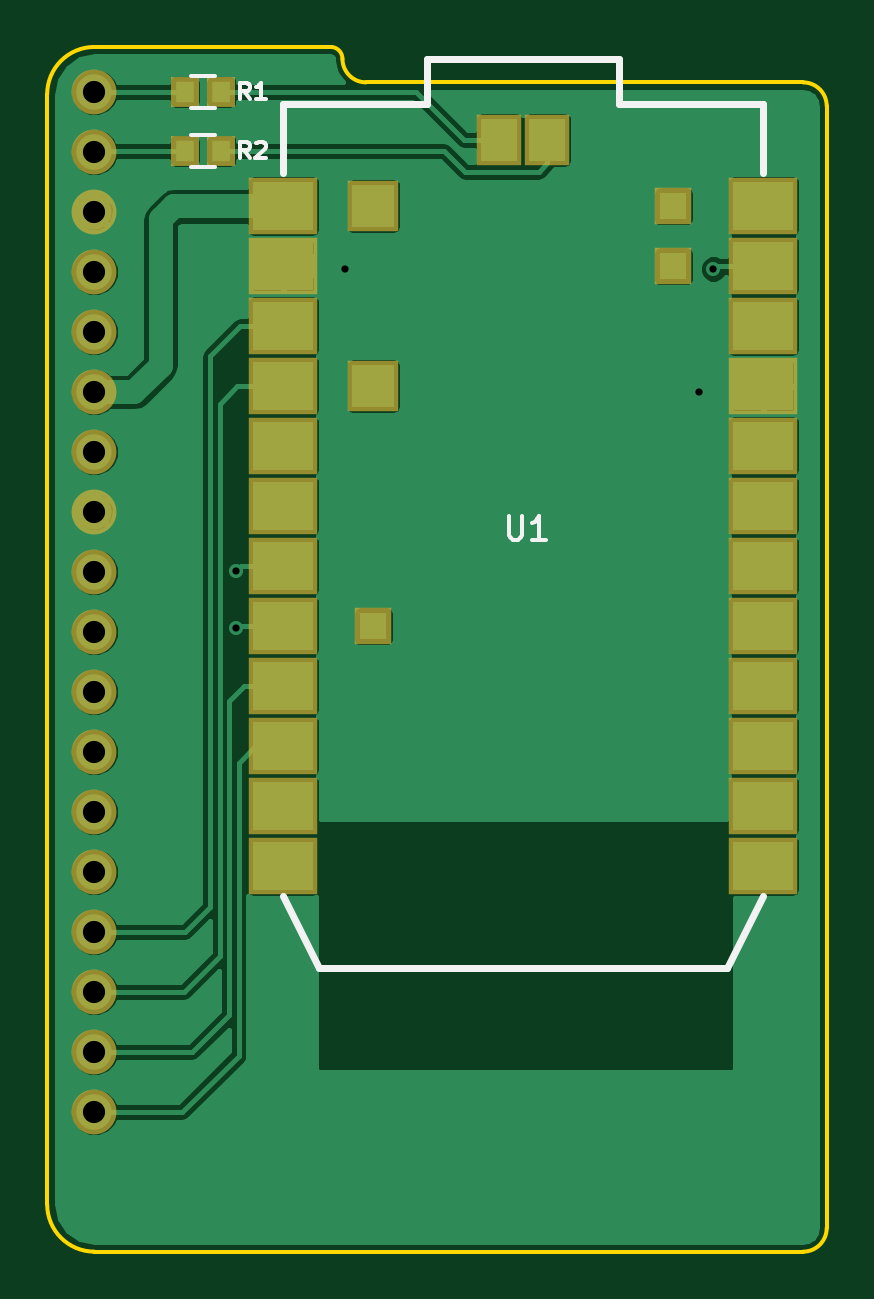
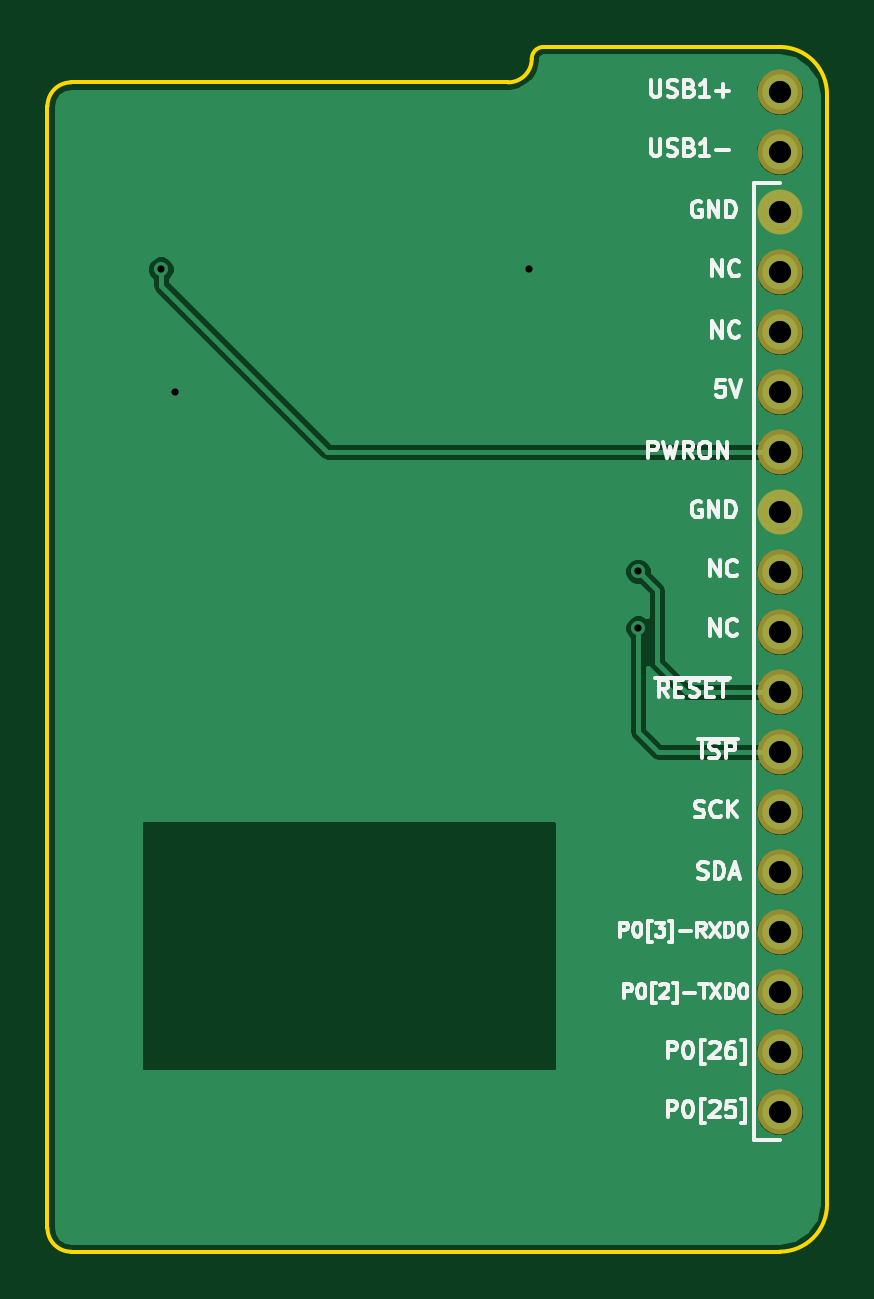
Circuit board: 10 layer files. Board 33.0 x 51.0 mm.
- bottom_copper: R1101-B.Cu.gbr (27797 bytes)
- bottom_mask: R1101-B.Mask.gbr (785 bytes)
- paste: R1101-B.Paste.gbr (296 bytes)
- bottom_silk: R1101-B.SilkS.gbr (22375 bytes)
- outline: R1101-Edge.Cuts.gbr (1019 bytes)
- top_copper: R1101-F.Cu.gbr (59291 bytes)
- top_mask: R1101-F.Mask.gbr (1843 bytes)
- paste: R1101-F.Paste.gbr (1354 bytes)
- top_silk: R1101-F.SilkS.gbr (2581 bytes)
- drill: R1101.drl (553 bytes)

=== bottom_copper: R1101-B.Cu.gbr (27797 bytes, source omitted) ===
=== bottom_mask: R1101-B.Mask.gbr ===
G04 #@! TF.FileFunction,Soldermask,Bot*
%FSLAX46Y46*%
G04 Gerber Fmt 4.6, Leading zero omitted, Abs format (unit mm)*
G04 Created by KiCad (PCBNEW 4.0.6-e0-6349~53~ubuntu14.04.1) date Mon Apr  3 00:26:58 2017*
%MOMM*%
%LPD*%
G01*
G04 APERTURE LIST*
%ADD10C,0.100000*%
%ADD11C,1.900000*%
G04 APERTURE END LIST*
D10*
D11*
X128000000Y-85990000D03*
X128000000Y-88530000D03*
X128000000Y-91070000D03*
X128000000Y-93610000D03*
X128000000Y-96150000D03*
X128000000Y-98690000D03*
X128000000Y-101230000D03*
X128000000Y-103770000D03*
X128000000Y-106310000D03*
X128000000Y-108850000D03*
X128000000Y-111390000D03*
X128000000Y-113930000D03*
X128000000Y-116470000D03*
X128000000Y-119010000D03*
X128000000Y-121550000D03*
X128000000Y-124090000D03*
X128000000Y-83450000D03*
X128000000Y-80910000D03*
M02*

=== paste: R1101-B.Paste.gbr ===
G04 #@! TF.FileFunction,Paste,Bot*
%FSLAX46Y46*%
G04 Gerber Fmt 4.6, Leading zero omitted, Abs format (unit mm)*
G04 Created by KiCad (PCBNEW 4.0.6-e0-6349~53~ubuntu14.04.1) date Mon Apr  3 00:26:58 2017*
%MOMM*%
%LPD*%
G01*
G04 APERTURE LIST*
%ADD10C,0.100000*%
G04 APERTURE END LIST*
D10*
M02*

=== bottom_silk: R1101-B.SilkS.gbr (22375 bytes, source omitted) ===
=== outline: R1101-Edge.Cuts.gbr ===
G04 #@! TF.FileFunction,Profile,NP*
%FSLAX46Y46*%
G04 Gerber Fmt 4.6, Leading zero omitted, Abs format (unit mm)*
G04 Created by KiCad (PCBNEW 4.0.6-e0-6349~53~ubuntu14.04.1) date Mon Apr  3 00:26:58 2017*
%MOMM*%
%LPD*%
G01*
G04 APERTURE LIST*
%ADD10C,0.100000*%
%ADD11C,0.150000*%
G04 APERTURE END LIST*
D10*
D11*
X126000000Y-128000000D02*
G75*
G03X128000000Y-130000000I2000000J0D01*
G01*
X158000000Y-130000000D02*
X128000000Y-130000000D01*
X158000000Y-130000000D02*
G75*
G03X159000000Y-129000000I0J1000000D01*
G01*
X159000000Y-81500000D02*
X159000000Y-129000000D01*
X159000000Y-81500000D02*
G75*
G03X158000000Y-80500000I-1000000J0D01*
G01*
X139500000Y-80500000D02*
X158000000Y-80500000D01*
X139500000Y-80500000D02*
G75*
G02X138500000Y-79500000I0J1000000D01*
G01*
X138000000Y-79000000D02*
G75*
G02X138500000Y-79500000I0J-500000D01*
G01*
X128000000Y-79000000D02*
X138000000Y-79000000D01*
X128000000Y-79000000D02*
G75*
G03X126000000Y-81000000I0J-2000000D01*
G01*
X126000000Y-81000000D02*
X126000000Y-128000000D01*
M02*

=== top_copper: R1101-F.Cu.gbr (59291 bytes, source omitted) ===
=== top_mask: R1101-F.Mask.gbr ===
G04 #@! TF.FileFunction,Soldermask,Top*
%FSLAX46Y46*%
G04 Gerber Fmt 4.6, Leading zero omitted, Abs format (unit mm)*
G04 Created by KiCad (PCBNEW 4.0.6-e0-6349~53~ubuntu14.04.1) date Mon Apr  3 00:26:58 2017*
%MOMM*%
%LPD*%
G01*
G04 APERTURE LIST*
%ADD10C,0.100000*%
%ADD11C,1.900000*%
%ADD12R,1.187000X1.264000*%
%ADD13R,2.940000X2.432000*%
%ADD14R,1.543000X1.543000*%
%ADD15R,2.178000X2.178000*%
%ADD16R,1.924000X2.178000*%
G04 APERTURE END LIST*
D10*
D11*
X128000000Y-85990000D03*
X128000000Y-88530000D03*
X128000000Y-91070000D03*
X128000000Y-93610000D03*
X128000000Y-96150000D03*
X128000000Y-98690000D03*
X128000000Y-101230000D03*
X128000000Y-103770000D03*
X128000000Y-106310000D03*
X128000000Y-108850000D03*
X128000000Y-111390000D03*
X128000000Y-113930000D03*
X128000000Y-116470000D03*
X128000000Y-119010000D03*
X128000000Y-121550000D03*
X128000000Y-124090000D03*
X128000000Y-83450000D03*
X128000000Y-80910000D03*
D12*
X131825500Y-80900000D03*
X133374500Y-80900000D03*
X131825500Y-83400000D03*
X133374500Y-83400000D03*
D13*
X136000000Y-85742000D03*
X136000000Y-88282000D03*
X136000000Y-90822000D03*
X136000000Y-93362000D03*
X136000000Y-95902000D03*
X136000000Y-98442000D03*
X136000000Y-100982000D03*
X136000000Y-103522000D03*
X136000000Y-106062000D03*
X136000000Y-108602000D03*
X136000000Y-111142000D03*
X136000000Y-113682000D03*
X156320000Y-113682000D03*
X156320000Y-111142000D03*
X156320000Y-108602000D03*
X156320000Y-106062000D03*
X156320000Y-103522000D03*
X156320000Y-100982000D03*
X156320000Y-98442000D03*
X156320000Y-95902000D03*
X156320000Y-93362000D03*
X156320000Y-90822000D03*
X156320000Y-88282000D03*
X156320000Y-85742000D03*
D14*
X152510000Y-85742000D03*
X152510000Y-88282000D03*
D15*
X139810000Y-93362000D03*
X139810000Y-85742000D03*
D14*
X139810000Y-103522000D03*
D16*
X145144000Y-82948000D03*
X147176000Y-82948000D03*
M02*

=== paste: R1101-F.Paste.gbr ===
G04 #@! TF.FileFunction,Paste,Top*
%FSLAX46Y46*%
G04 Gerber Fmt 4.6, Leading zero omitted, Abs format (unit mm)*
G04 Created by KiCad (PCBNEW 4.0.6-e0-6349~53~ubuntu14.04.1) date Mon Apr  3 00:26:58 2017*
%MOMM*%
%LPD*%
G01*
G04 APERTURE LIST*
%ADD10C,0.100000*%
%ADD11R,0.787000X0.864000*%
%ADD12R,2.540000X2.032000*%
%ADD13R,1.143000X1.143000*%
%ADD14R,1.778000X1.778000*%
%ADD15R,1.524000X1.778000*%
G04 APERTURE END LIST*
D10*
D11*
X131825500Y-80900000D03*
X133374500Y-80900000D03*
X131825500Y-83400000D03*
X133374500Y-83400000D03*
D12*
X136000000Y-85742000D03*
X136000000Y-88282000D03*
X136000000Y-90822000D03*
X136000000Y-93362000D03*
X136000000Y-95902000D03*
X136000000Y-98442000D03*
X136000000Y-100982000D03*
X136000000Y-103522000D03*
X136000000Y-106062000D03*
X136000000Y-108602000D03*
X136000000Y-111142000D03*
X136000000Y-113682000D03*
X156320000Y-113682000D03*
X156320000Y-111142000D03*
X156320000Y-108602000D03*
X156320000Y-106062000D03*
X156320000Y-103522000D03*
X156320000Y-100982000D03*
X156320000Y-98442000D03*
X156320000Y-95902000D03*
X156320000Y-93362000D03*
X156320000Y-90822000D03*
X156320000Y-88282000D03*
X156320000Y-85742000D03*
D13*
X152510000Y-85742000D03*
X152510000Y-88282000D03*
D14*
X139810000Y-93362000D03*
X139810000Y-85742000D03*
D13*
X139810000Y-103522000D03*
D15*
X145144000Y-82948000D03*
X147176000Y-82948000D03*
M02*

=== top_silk: R1101-F.SilkS.gbr ===
G04 #@! TF.FileFunction,Legend,Top*
%FSLAX46Y46*%
G04 Gerber Fmt 4.6, Leading zero omitted, Abs format (unit mm)*
G04 Created by KiCad (PCBNEW 4.0.6-e0-6349~53~ubuntu14.04.1) date Mon Apr  3 00:26:58 2017*
%MOMM*%
%LPD*%
G01*
G04 APERTURE LIST*
%ADD10C,0.100000*%
%ADD11C,0.150000*%
%ADD12C,0.304800*%
G04 APERTURE END LIST*
D10*
D11*
X133100000Y-81575000D02*
X132100000Y-81575000D01*
X132100000Y-80225000D02*
X133100000Y-80225000D01*
X133100000Y-84075000D02*
X132100000Y-84075000D01*
X132100000Y-82725000D02*
X133100000Y-82725000D01*
D12*
X142096000Y-79519000D02*
X142096000Y-81424000D01*
X150224000Y-81424000D02*
X150224000Y-79519000D01*
X150224000Y-79519000D02*
X142096000Y-79519000D01*
X136000000Y-81424000D02*
X142096000Y-81424000D01*
X150224000Y-81424000D02*
X156320000Y-81424000D01*
X136000000Y-114952000D02*
X137524000Y-118000000D01*
X137524000Y-118000000D02*
X154796000Y-118000000D01*
X154796000Y-118000000D02*
X156320000Y-114952000D01*
X136000000Y-81424000D02*
X136000000Y-84345000D01*
X156320000Y-81424000D02*
X156320000Y-84345000D01*
D11*
X134583334Y-81216667D02*
X134350000Y-80883333D01*
X134183334Y-81216667D02*
X134183334Y-80516667D01*
X134450000Y-80516667D01*
X134516667Y-80550000D01*
X134550000Y-80583333D01*
X134583334Y-80650000D01*
X134583334Y-80750000D01*
X134550000Y-80816667D01*
X134516667Y-80850000D01*
X134450000Y-80883333D01*
X134183334Y-80883333D01*
X135250000Y-81216667D02*
X134850000Y-81216667D01*
X135050000Y-81216667D02*
X135050000Y-80516667D01*
X134983334Y-80616667D01*
X134916667Y-80683333D01*
X134850000Y-80716667D01*
X134583334Y-83716667D02*
X134350000Y-83383333D01*
X134183334Y-83716667D02*
X134183334Y-83016667D01*
X134450000Y-83016667D01*
X134516667Y-83050000D01*
X134550000Y-83083333D01*
X134583334Y-83150000D01*
X134583334Y-83250000D01*
X134550000Y-83316667D01*
X134516667Y-83350000D01*
X134450000Y-83383333D01*
X134183334Y-83383333D01*
X134850000Y-83083333D02*
X134883334Y-83050000D01*
X134950000Y-83016667D01*
X135116667Y-83016667D01*
X135183334Y-83050000D01*
X135216667Y-83083333D01*
X135250000Y-83150000D01*
X135250000Y-83216667D01*
X135216667Y-83316667D01*
X134816667Y-83716667D01*
X135250000Y-83716667D01*
X145538095Y-98852381D02*
X145538095Y-99661905D01*
X145585714Y-99757143D01*
X145633333Y-99804762D01*
X145728571Y-99852381D01*
X145919048Y-99852381D01*
X146014286Y-99804762D01*
X146061905Y-99757143D01*
X146109524Y-99661905D01*
X146109524Y-98852381D01*
X147109524Y-99852381D02*
X146538095Y-99852381D01*
X146823809Y-99852381D02*
X146823809Y-98852381D01*
X146728571Y-98995238D01*
X146633333Y-99090476D01*
X146538095Y-99138095D01*
M02*

=== drill: R1101.drl ===
M48
;DRILL file {KiCad 4.0.6-e0-6349~53~ubuntu14.04.1} date Mon Apr  3 00:27:00 2017
;FORMAT={-:-/ absolute / inch / decimal}
FMAT,2
INCH,TZ
T1C0.012
T2C0.037
%
G90
G05
M72
T1
X5.2756Y-3.9843
X5.2756Y-4.0787
X5.4567Y-3.4803
X6.0472Y-3.685
X6.0709Y-3.4803
T2
X5.0394Y-3.1854
X5.0394Y-3.2854
X5.0394Y-3.3854
X5.0394Y-3.4854
X5.0394Y-3.5854
X5.0394Y-3.6854
X5.0394Y-3.7854
X5.0394Y-3.8854
X5.0394Y-3.9854
X5.0394Y-4.0854
X5.0394Y-4.1854
X5.0394Y-4.2854
X5.0394Y-4.3854
X5.0394Y-4.4854
X5.0394Y-4.5854
X5.0394Y-4.6854
X5.0394Y-4.7854
X5.0394Y-4.8854
T0
M30

